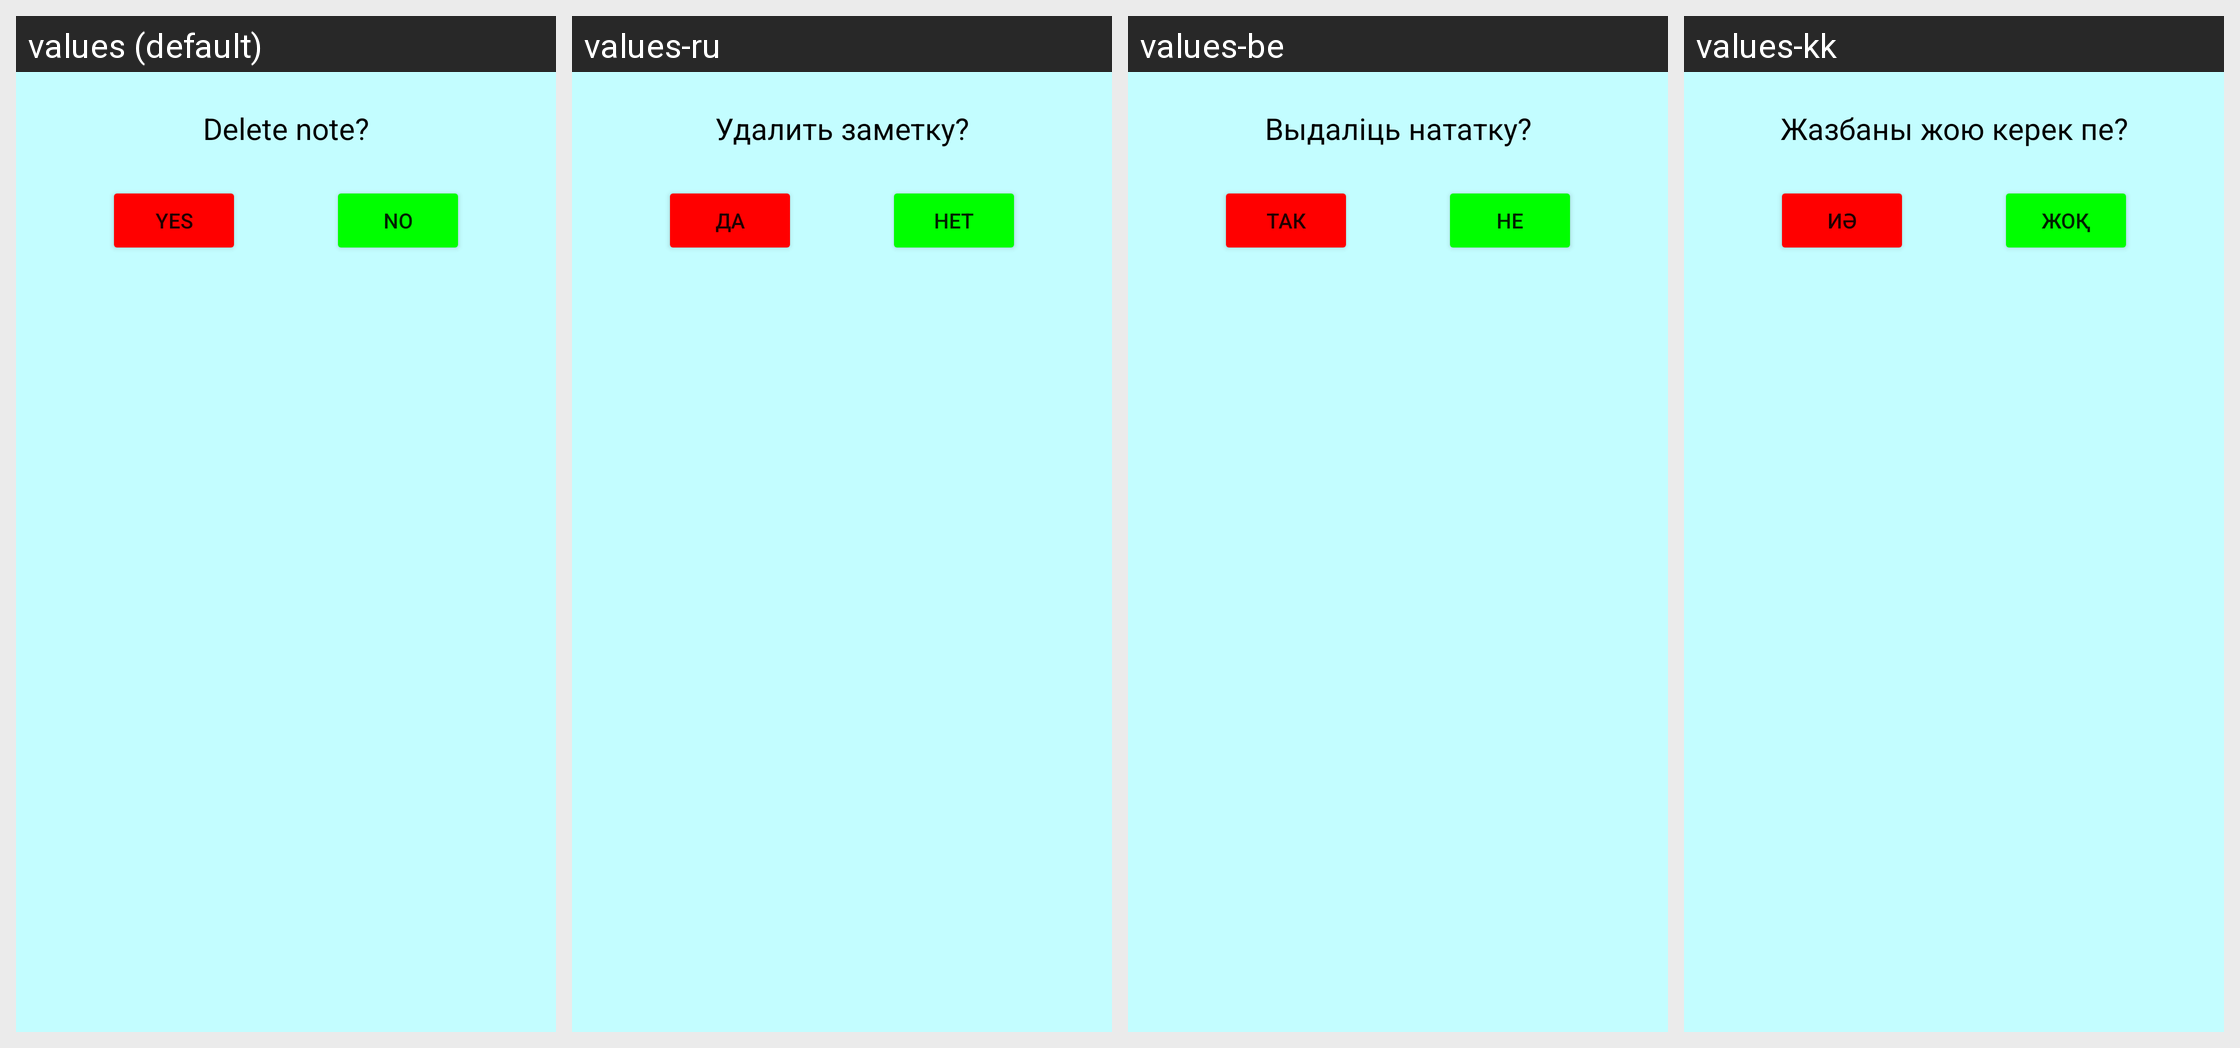

Strings drawn on this Android screen and how each of the app's shown locales translates them:
Android screen res/layout/dialog_delete.xml rendered under 4 locales, left to right: values (default), values-ru, values-be, values-kk. Device: Nexus 5 (rendered at 1080×1920; each locale shown at half size, 540×960, under a caption strip naming it); theme Theme.SimpleNotes.
Other locales in the repository, not shown: values-uk.
Strings drawn on this screen, with the default value and each locale's value (text and hints the layout hard-codes, and strings that could not be matched under every locale, appear in the picture but are not listed):

delete_note
  values: Delete note?
  values-ru: Удалить заметку?
  values-be: Выдаліць нататку?
  values-kk: Жазбаны жою керек пе?

yes
  values: Yes
  values-ru: Да
  values-be: Так
  values-kk: Иә

no
  values: No
  values-ru: Нет
  values-be: Не
  values-kk: Жоқ
